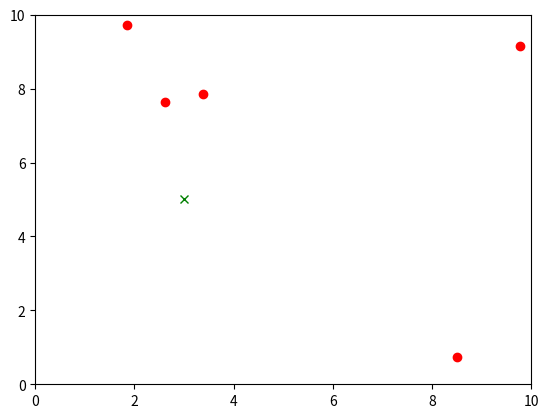

This chart was generated by the following Python code:
import numpy as np
import matplotlib.pyplot as plt

# Population size
pop_size = 5

# Boundaries
xmax = 10.
xmin = 0.

ymax = 10.
ymin = 0.

list_ind = []

real = (3, 5)

# Create random population
for i in range(pop_size):
    list_ind.append([0, (np.random.random(), np.random.random())])
    list_ind[i][0] = abs(real[0] - list_ind[i][1][0]*(xmax - xmin) + xmin) + abs(real[1] - list_ind[i][1][1]*(ymax - ymin) + ymin)

# Sort individuals by their fitness
list_ind.sort()

# Plotting population
for indiv in list_ind:
    plt.plot(indiv[1][0]*(xmax - xmin) + xmin, indiv[1][1]*(ymax - ymin) + ymin, "ro")

plt.plot(real[0], real[1], 'gx')
plt.axis([xmin, xmax, ymin, ymax])
plt.show()
